The GitHub repository xylofonsosolala/laboratory_practice_cv contains a labelled image folder "dataset" with 2 categories: lakes, rivers. Examples follow, each with its label.

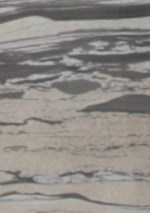
Label: lakes

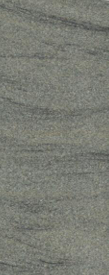
Label: rivers

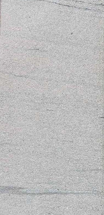
Label: rivers

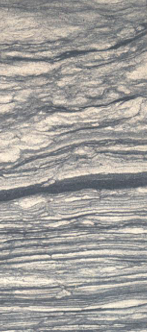
Label: lakes

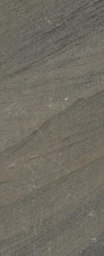
Label: rivers

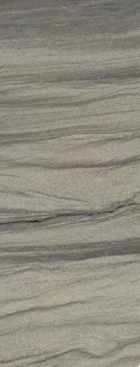
Label: lakes
